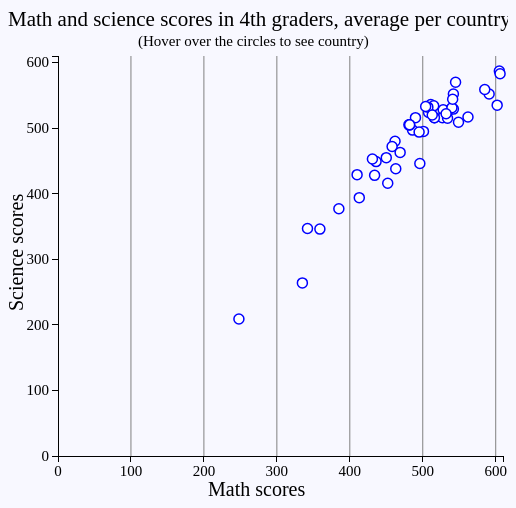
D3 v3 page, settled after 480 driven frames (8 s of simulated time); the page loaded 1 data file(s).


    d3.csv("mathsciencecorr.csv", function(data){
      //Draw scatterplot
      var w=500;
      var h=w;
      //Create SVG
      var padding=50;
      svg=d3.select("#scatter")
            .append("svg")
            .attr("width",w)
            .attr("height",h)
            .style("background","ghostwhite"); 
      //Scales
      var xScale= d3.scale.linear()
                          .domain([0,610])
                          .range([padding,w-5]);
      var yScale= d3.scale.linear()
                          .domain([0,610])
                          .range([h-padding,padding]);
      //Print axes
      svg.append("g")
        .attr("class","axis")
        .attr("transform","translate(0,"+(h-padding)+")")
        .call(d3.svg.axis()
        .scale(xScale)
        .orient("bottom")
        .ticks(5));
      svg.append("g")
        .attr("class","axis")
        .attr("transform","translate("+padding+",0)")
        .call(d3.svg.axis()
        .scale(yScale)
        .orient("left")
        .ticks(5));
      //Draw graph lines
      for(var i=1;i<7;i++){
       svg.append("line") 
          .attr("x1",xScale(i*100)).attr("y1",h-padding)
          .attr("x2",xScale(i*100)).attr("y2",padding)
          .attr("style","stroke:grey;stroke-width:1px")
          .attr("shape-rendering:crispEdges");
      }
      //Create circles
      svg.selectAll("#bluecircle")
        .data(data)
        .enter()
        .append("circle")
        .attr("cx", function(d){return +xScale(d.Mathematics)})
        .attr("cy", function(d){return +yScale(d.Science)})
        .attr("r", 5)
        .attr("fill", "white")
        .attr("stroke", "blue")
        .attr("stroke-width", "1.5px")
        .append("title")
        .text(function(d){return ""+d.Country+" ("+d.Mathematics+","+d.Science+")";});
      //Add axes lables
      svg.append("text")
          .attr("x",w/2-padding)
          .attr("y",h-10)
          .attr("fill", "black")
          .attr("style","font-size:20px")
          .text(function(){return "Math scores";});
      svg.append("text")
          .attr("x",0)
          .attr("y",h/2+padding)
          .attr("fill", "black")
          .attr("transform","rotate(-90,10,"+(h/2+45)+")")
          .attr("style","font-size:20px")
          .text(function(){return "Science scores";});
      //Add title to graph
      svg.append("text")
          .attr("x",0)
          .attr("y",20)
          .attr("fill", "black")
          .attr("style","font-size:21px")
          .text(function(){return "Math and science scores in 4th graders, average per country";});h
      svg.append("text")
          .attr("x",130)
          .attr("y",40)
          .attr("fill", "black")
          .attr("style","font-size:15px")
          .text(function(){return "(Hover over the circles to see country)";});
      //Print chart
      for(var i=0; i<data.length;i++){
        var pais=d3.select("tbody").append("tr")
        pais.append("td").text(data[i].Country)
        pais.append("td").text(data[i].Mathematics)
        pais.append("td").text(data[i].Science)
      }
    });
  

  (function(i,s,o,g,r,a,m){i['GoogleAnalyticsObject']=r;i[r]=i[r]||function(){
  (i[r].q=i[r].q||[]).push(arguments)},i[r].l=1*new Date();a=s.createElement(o),
  m=s.getElementsByTagName(o)[0];a.async=1;a.src=g;m.parentNode.insertBefore(a,m)
  })(window,document,'script','//www.google-analytics.com/analytics.js','ga');
  ga('create', 'UA-60205051-1', 'auto');
  ga('send', 'pageview');


### data: mathsciencecorr.csv
Country, Mathematics, Science
Armenia, 452, 416
Australia, 516, 516
Austria, 508, 532
Azerbaijan, 463, 438
Bahrain, 436, 449
Belgium, 549, 509
Chile, 462, 480
Chinese Taipei-CHN, 591, 552
Croatia, 490, 516
Czech Republic, 511, 536
Denmark, 537, 528
England-GBR, 542, 529
Finland, 545, 570
Georgia, 450, 455
Germany, 528, 528
Hong Kong-CHN, 602, 535
Hungary, 515, 534
Iran, 431, 453
Ireland, 527, 516
Italy, 508, 524
Japan, 585, 559
Kazakhstan, 501, 495
Republic of Korea, 605, 587
Kuwait, 342, 347
Lithuania, 534, 515
Malta, 496, 446
Morocco, 335, 264
Netherlands, 540, 531
New Zealand, 486, 497
Northern Ireland-GBR, 562, 517
Norway, 495, 494
Oman, 385, 377
Poland, 481, 505
Portugal, 532, 522
Qatar, 413, 394
Romania, 482, 505
Russian Federation, 542, 552
Saudi Arabia, 410, 429
Serbia, 516, 516
Singapore, 606, 583
Slovak Republic, 507, 532
Slovenia, 513, 520
Spain, 482, 505
Sweden, 504, 533
Thailand, 458, 472
Tunisia, 359, 346
Turkey, 469, 463
United Arab Emirates, 434, 428
United States, 541, 544
Yemen, 248, 209